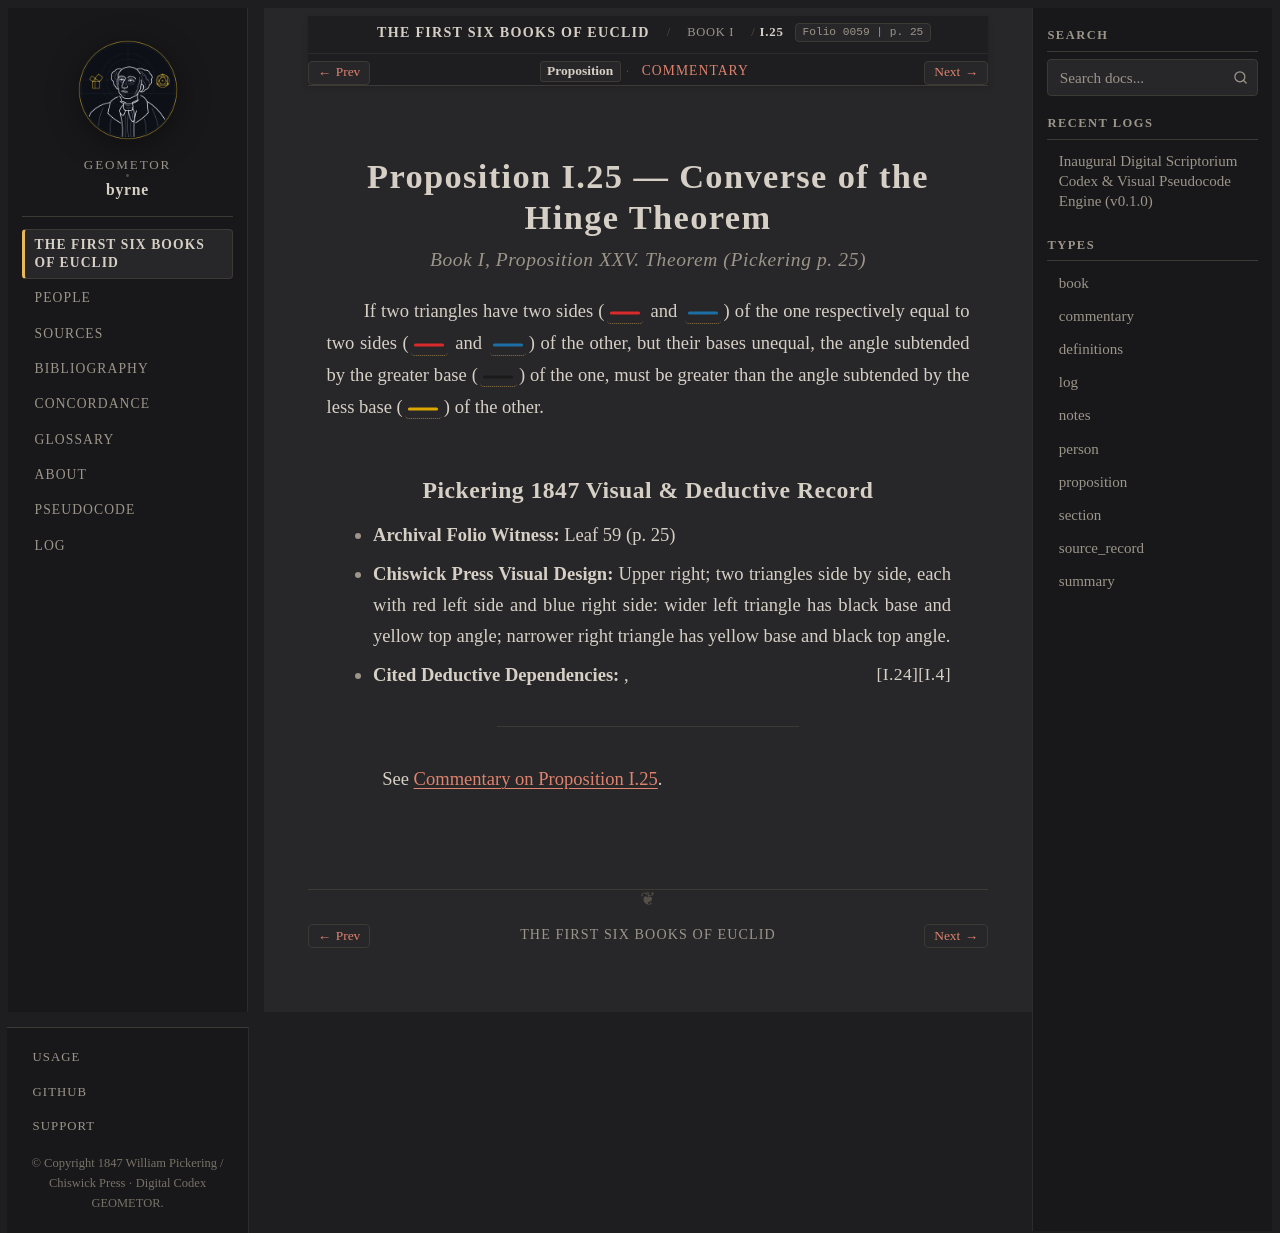

repository: geometor/byrne · page: coloured_euclid/book-i/25/index.html · generator: sphinx

:canonical_id: I.25
:book: I
:proposition: 25
:order: 25
:type: proposition
:title: Proposition I.25 — Converse of the Hinge Theorem
:folio: 0059
:page: 25

.. _byrne-i-25:

.. folio:: 0059
   :page: 25

Proposition I.25 — Converse of the Hinge Theorem
================================================

.. rubric:: Book I, Proposition XXV. Theorem (*Pickering p. 25*)

If two triangles have two sides (:byrne-line:`red solid` and :byrne-line:`blue solid`) of the one respectively equal to two sides (:byrne-line:`red solid` and :byrne-line:`blue solid`) of the other, but their bases unequal, the angle subtended by the greater base (:byrne-line:`black solid`) of the one, must be greater than the angle subtended by the less base (:byrne-line:`yellow solid`) of the other.

Pickering 1847 Visual & Deductive Record
----------------------------------------

* **Archival Folio Witness:** Leaf 59 (p. 25)
* **Chiswick Press Visual Design:** Upper right; two triangles side by side, each with red left side and blue right side: wider left triangle has black base and yellow top angle; narrower right triangle has yellow base and black top angle.
* **Cited Deductive Dependencies:** :just:`I.4`, :just:`I.24`

----

See :ref:`Commentary on Proposition I.25 <byrne-i-25-commentary>`.

.. toctree::
   :hidden:

   commentary
